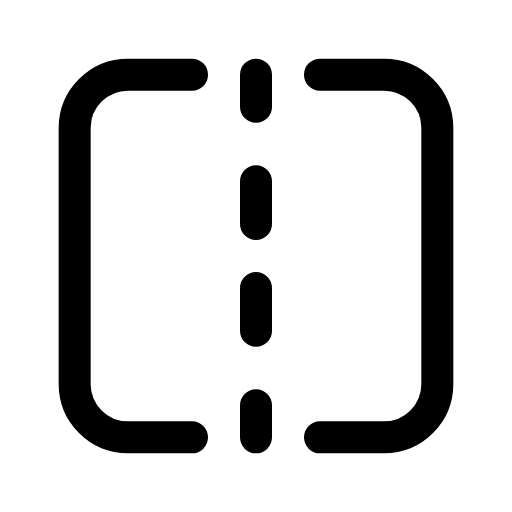
t = 0.00 s
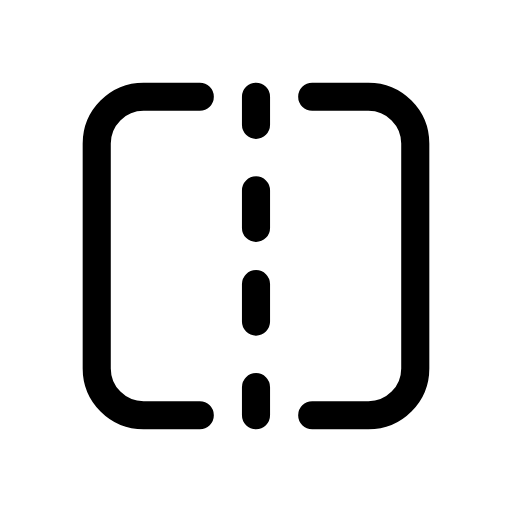
t = 0.12 s
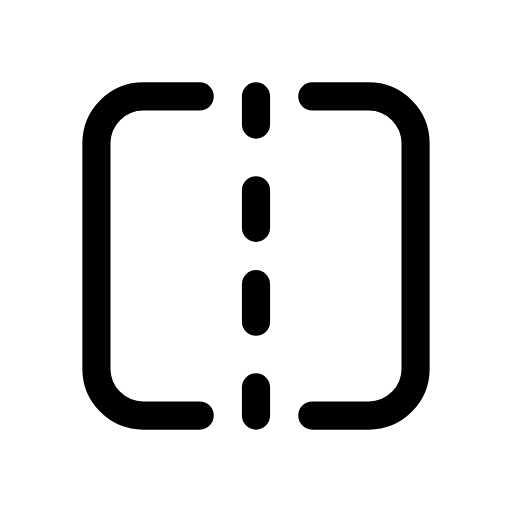
t = 0.25 s
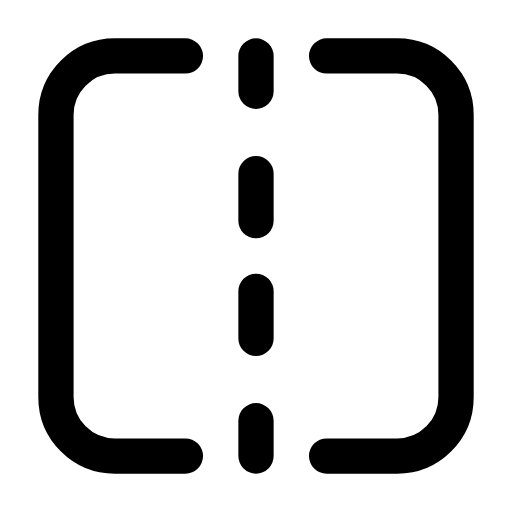
t = 0.35 s
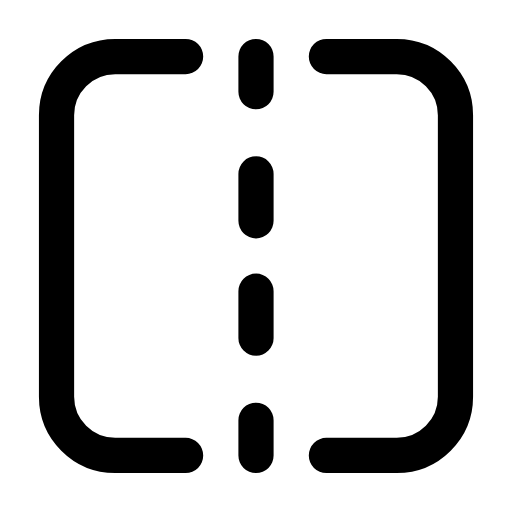
t = 0.46 s
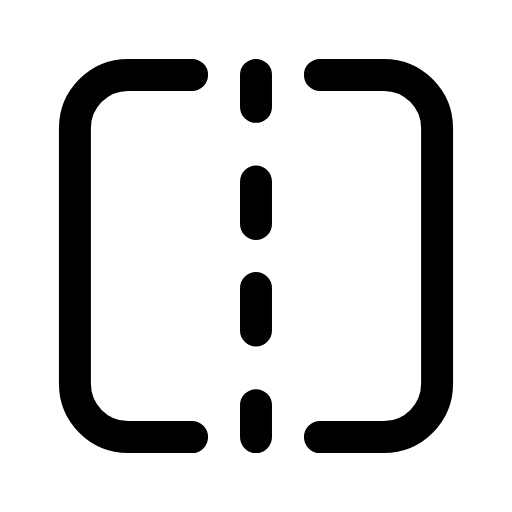
t = 0.58 s

The animated SVG that drew these frames (rendered in a browser with its animation timeline set to each time). Animation: 1 CSS @keyframes rule; one cycle of 0.70 s, repeats indefinitely.

<svg xmlns="http://www.w3.org/2000/svg" viewBox="0 0 24 24" width="24" height="24" class="rd-a-flip-horizontal" data-rd-animate="hover"><style>.rd-a-flip-horizontal{overflow:visible}.rd-a-flip-horizontal *{transform-box:view-box}.rd-a-flip-horizontal .a{transform-origin:12px 12px}@media (prefers-reduced-motion:no-preference){.rd-a-flip-horizontal[data-rd-animate="hover"]:hover .a,:hover>.rd-a-flip-horizontal[data-rd-animate="parent"] .a,.rd-a-flip-horizontal[data-rd-animate="play"] .a,.rd-a-flip-horizontal[data-rd-animate="loop"] .a{animation:rd-flip-horizontal-m calc(0.7s*var(--rd-speed,1)) cubic-bezier(.34,1.3,.5,1)}.rd-a-flip-horizontal[data-rd-animate="loop"] *{animation-iteration-count:infinite!important}@keyframes rd-flip-horizontal-m{0%,100%{scale:1}35%{scale:.88}65%{scale:1.1}}}</style><g fill="none" stroke="currentColor" stroke-linecap="round" stroke-linejoin="round" stroke-width="1.5"><g class="a"><path d="M9 3.5H6A2.5 2.5 0 0 0 3.5 6v12A2.5 2.5 0 0 0 6 20.5h3"/><path d="M15 3.5h3A2.5 2.5 0 0 1 20.5 6v12a2.5 2.5 0 0 1-2.5 2.5h-3"/><path d="M12 3.5V5M12 8.5v2M12 13.5v2M12 19v1.5"/></g></g></svg>
